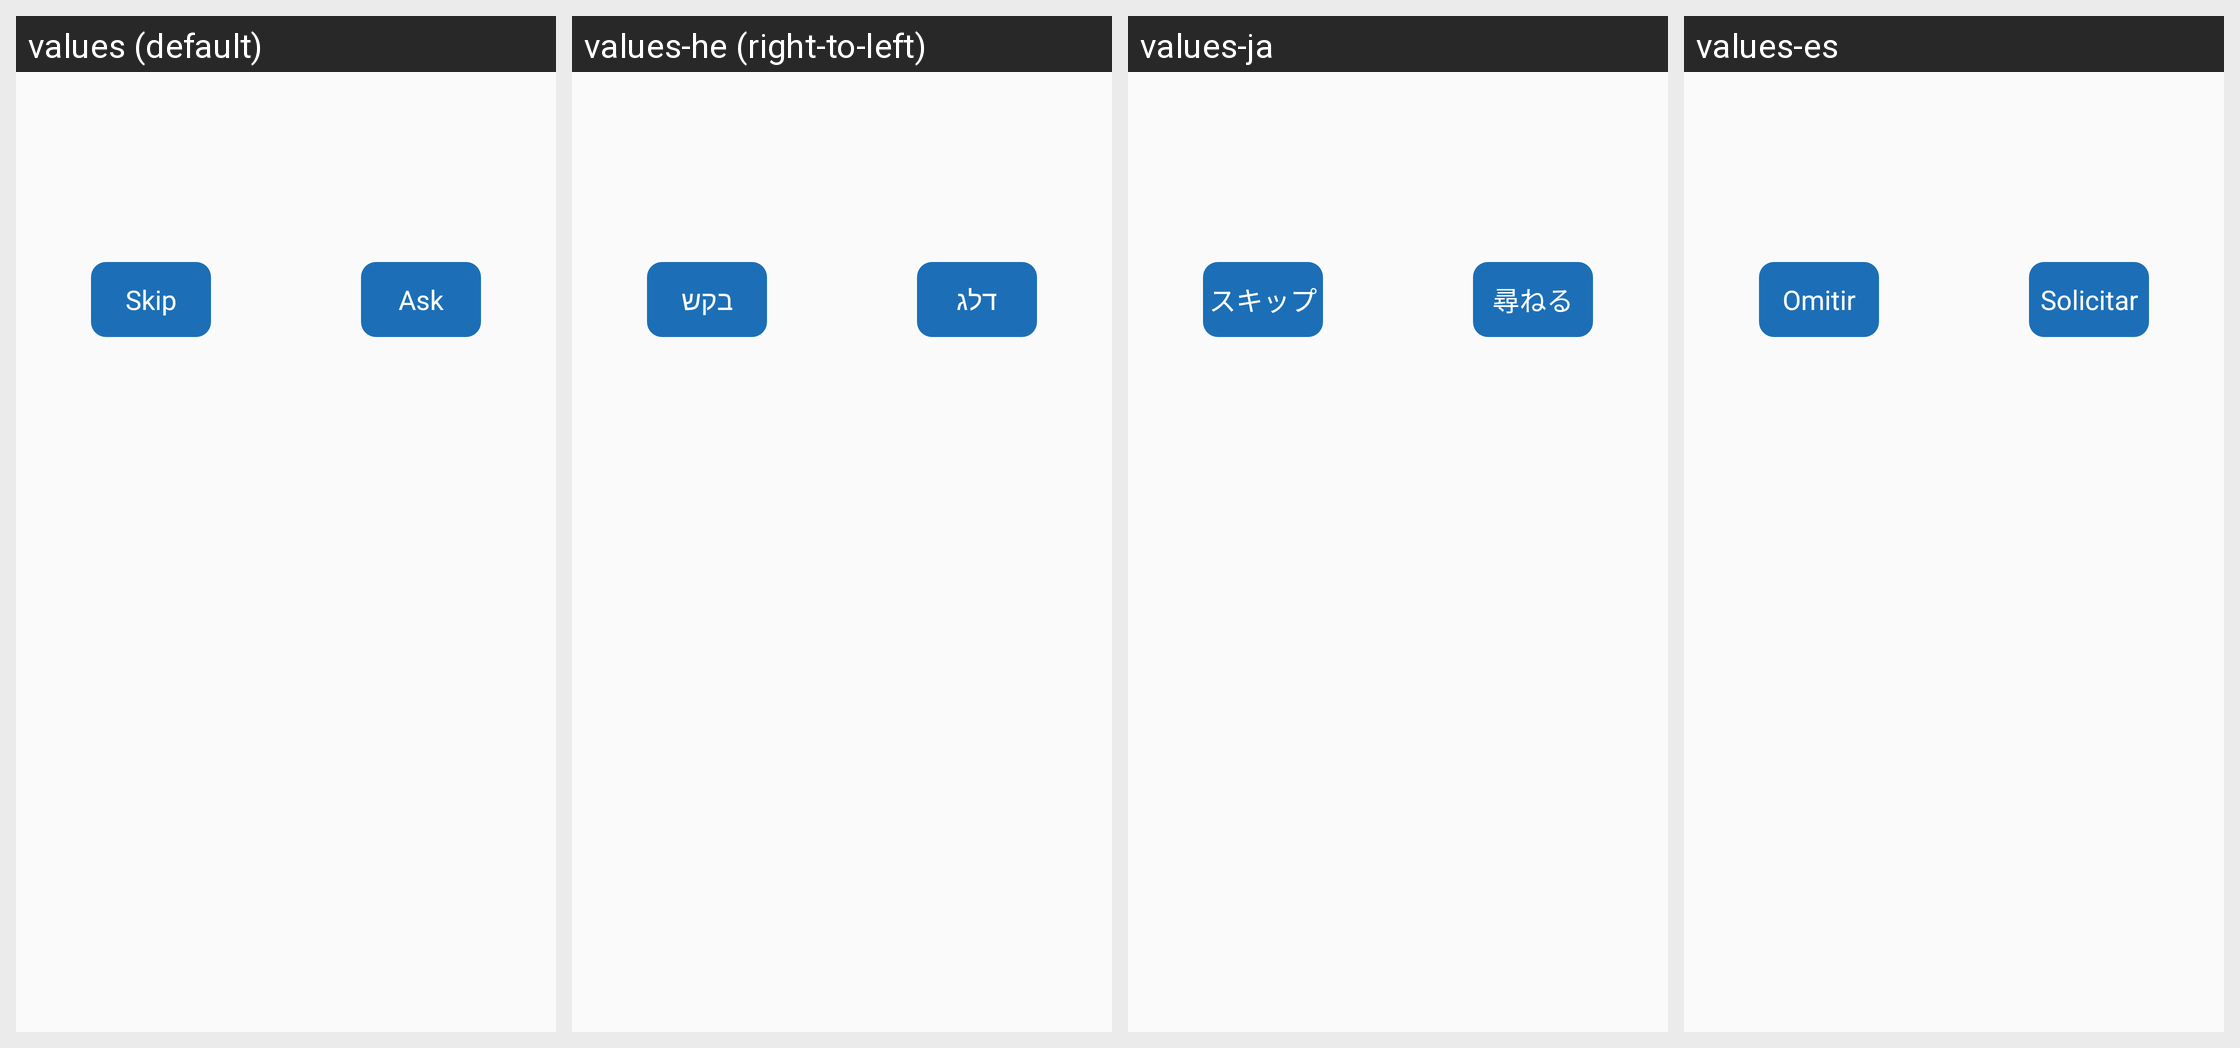

Here is an Android app screen in its default locale and in the app's own translations. Write out the translated-string differences for the strings that appear on this screen.
Android screen res/layout/activity_ask_for_missing_permissions.xml rendered under 4 locales, left to right: values (default), values-he (right-to-left), values-ja, values-es. Device: Nexus 5 (rendered at 1080×1920; each locale shown at half size, 540×960, under a caption strip naming it); theme AppTheme.SkyBlue.
Other locales in the repository, not shown: values-ar, values-ca, values-cn, values-de, values-en, values-fa, values-fr, values-in, values-iw, values-nb-rNO, values-oc, values-pl, values-pt, values-pt-rBR, values-ru, values-ta, values-tr, values-uk, values-zh, values-zh-rTW.
Strings drawn on this screen, with the default value and each locale's value (text and hints the layout hard-codes, and strings that could not be matched under every locale, appear in the picture but are not listed):

button_skip
  values: Skip
  values-he: דלג
  values-ja: スキップ
  values-es: Omitir

button_ask
  values: Ask
  values-he: בקש
  values-ja: 尋ねる
  values-es: Solicitar
